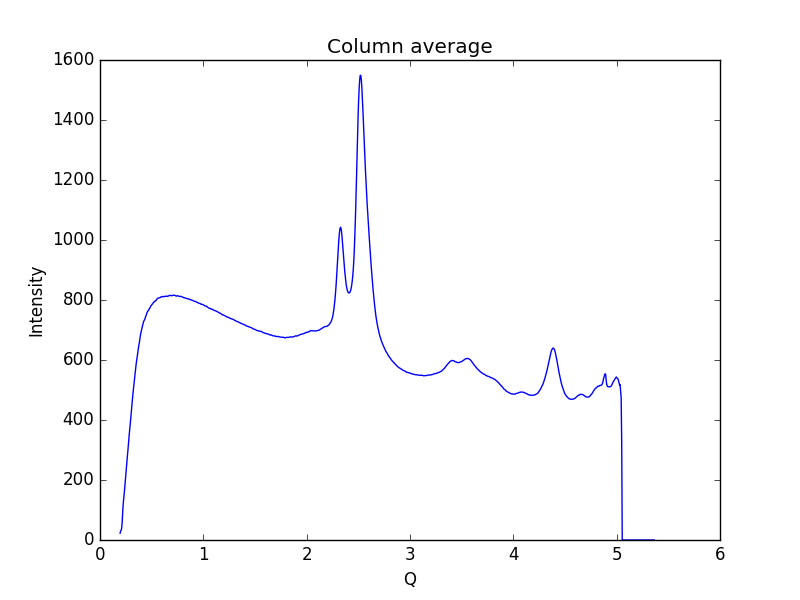

Data behind this chart, as committed beside it:
0.19448614755544588, 22.7654
0.1997, 29.76
0.2048, 32.86
0.21, 39.78
0.2152, 62.21
0.2204, 98.55
0.2255, 124.2
0.2307, 141.5
0.2359, 160.2
0.2411, 182.1
0.2462, 202.7
0.2514, 222.8
0.2566, 246.1
0.2618, 266.3
0.2669, 285.9
0.2721, 306.8
0.2773, 330.2
0.2825, 349.8
0.2876, 367.4
0.2928, 387.3
0.298, 407.9
0.3032, 428.5
0.3083, 448.1
0.3135, 467.3
0.3187, 487.1
0.3239, 505.9
0.329, 520.9
0.3342, 537.7
0.3394, 553.4
0.3446, 570.2
0.3497, 586.2
0.3549, 599
0.3601, 610.5
0.3653, 624.7
0.3704, 638.6
0.3756, 648.9
0.3808, 657.9
0.386, 670.9
0.3911, 682.7
0.3963, 691
0.4015, 698.5
0.4067, 706.9
0.4118, 713.7
0.417, 720.6
0.4222, 728.4
0.4274, 731.6
0.4325, 735.4
0.4377, 740.9
0.4429, 747.2
0.4481, 750.8
0.4532, 755.8
0.4584, 760.7
0.4636, 763.1
0.4688, 765.1
0.4739, 768.9
0.4791, 772.1
0.4843, 774
0.4895, 778.3
0.4946, 781.7
0.4998, 783.1
0.505, 786.1
... 939 more rows
